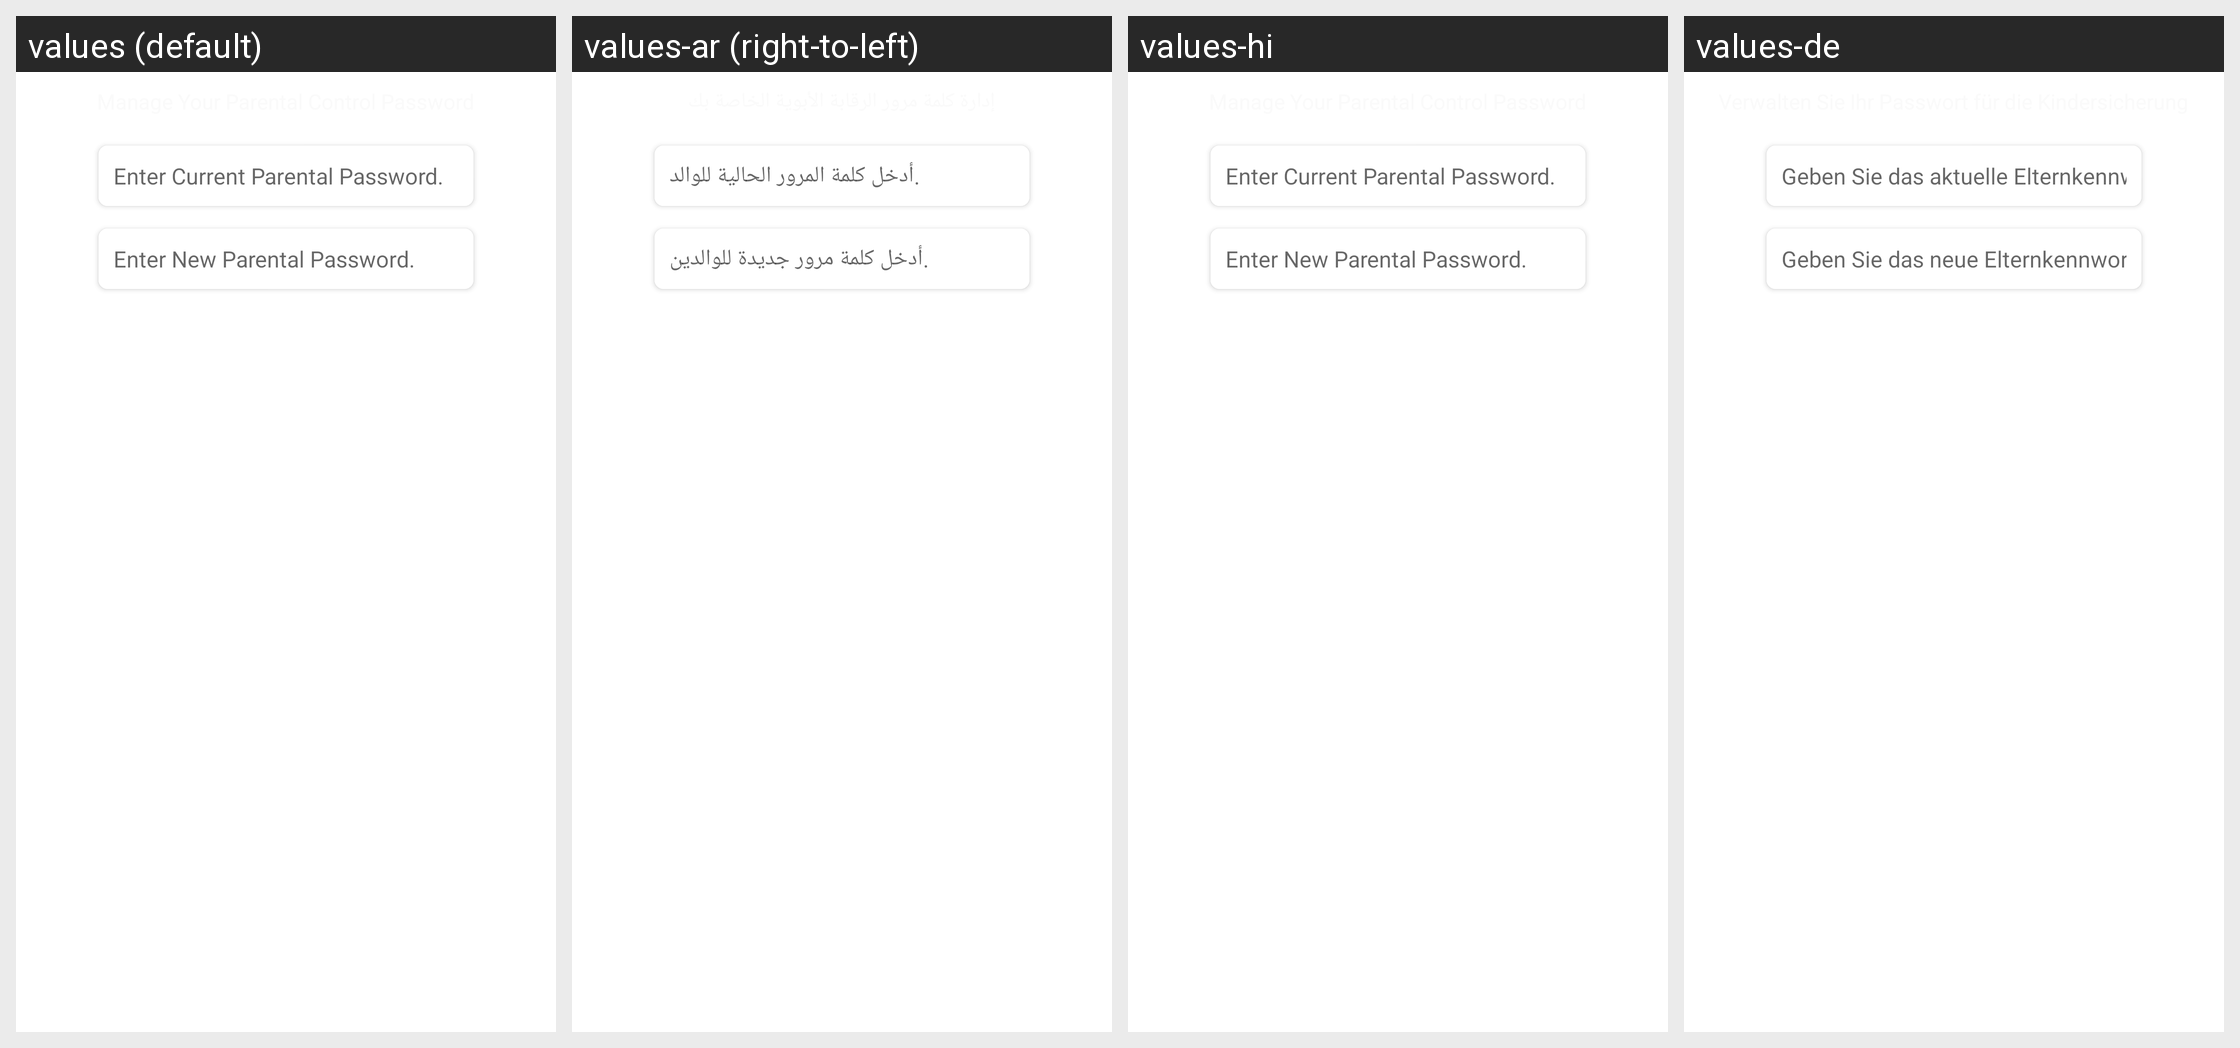

Here is an Android app screen in its default locale and in the app's own translations. Write out the translated-string differences for the strings that appear on this screen.
Android screen res/layout/fragment_parental_control_mobile.xml rendered under 4 locales, left to right: values (default), values-ar (right-to-left), values-hi, values-de. Device: Nexus 5 (rendered at 1080×1920; each locale shown at half size, 540×960, under a caption strip naming it); theme AppTheme.
Other locales in the repository, not shown: values-af, values-am, values-as, values-az, values-be, values-bg, values-bn, values-bs, values-ca, values-cs, values-da, values-el, values-en-rAU, values-en-rGB, values-es, values-es-rUS, values-et, values-eu, values-fa, values-fi, values-fr, values-fr-rCA, values-gl, values-gu, values-hr, values-hu, values-hy, values-in, values-is, values-it, values-iw, values-ja, values-ka, values-kk, values-km, values-kn, values-ko, values-ky, values-lo, values-lt, values-lv, values-mk, values-ml, values-mn, values-mr, values-ms, values-my, values-nb, values-ne, values-nl, values-or, values-pa, values-pl, values-pt, values-pt-rBR, values-pt-rPT, values-ro, values-ru, values-si, values-sk, values-sl, values-sq, values-sr, values-sv, values-sw, values-ta, values-te, values-th, values-tl, values-tr, values-uk, values-ur, values-uz, values-vi, values-zh-rCN, values-zh-rHK, values-zh-rTW, values-zu.
Strings drawn on this screen, with the default value and each locale's value (text and hints the layout hard-codes, and strings that could not be matched under every locale, appear in the picture but are not listed):

enter_current_parental_password
  values: Enter Current Parental Password.
  values-ar: أدخل كلمة المرور الحالية للوالد.
  values-hi: Enter Current Parental Password.  [not translated; the default value is used]
  values-de: Geben Sie das aktuelle Elternkennwort ein.

enter_new_parental_password
  values: Enter New Parental Password.
  values-ar: أدخل كلمة مرور جديدة للوالدين.
  values-hi: Enter New Parental Password.  [not translated; the default value is used]
  values-de: Geben Sie das neue Elternkennwort ein.
